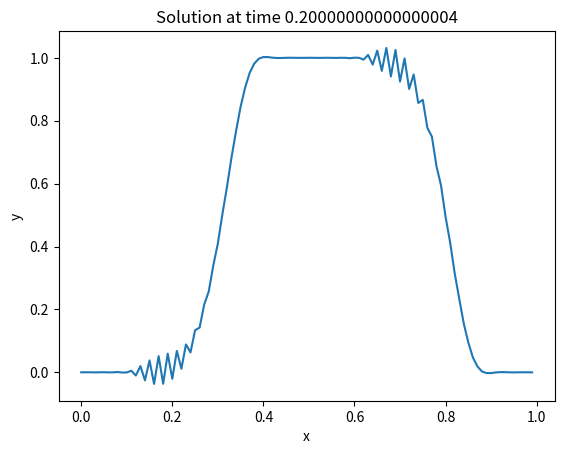
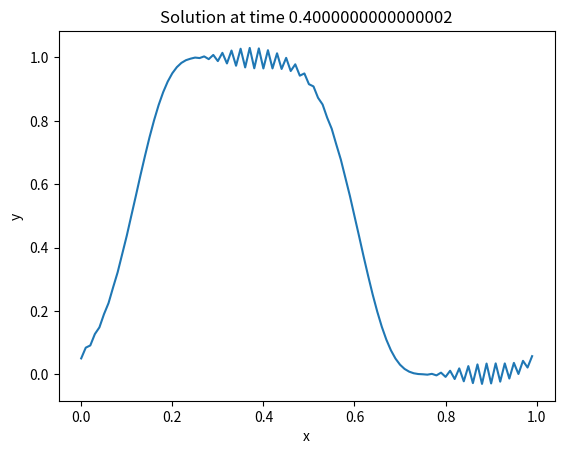
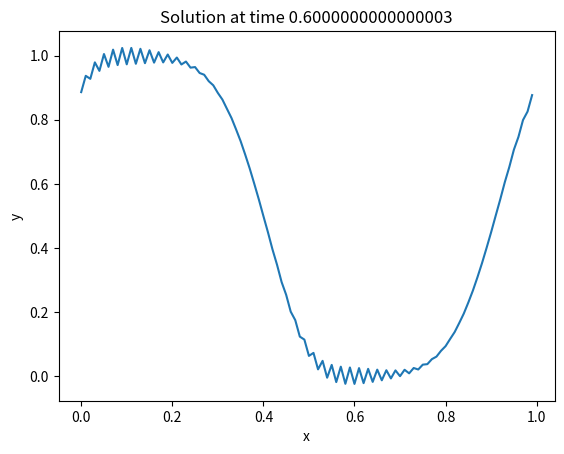
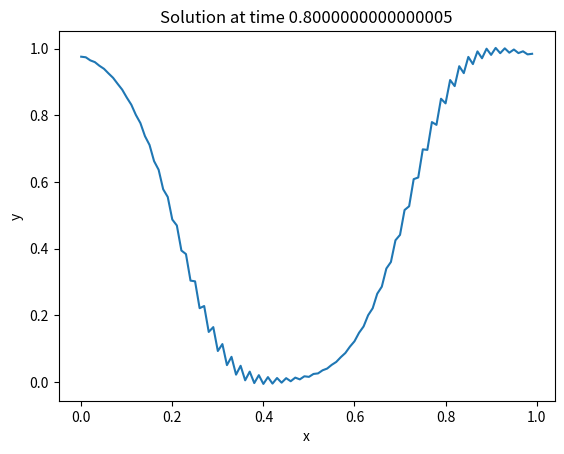
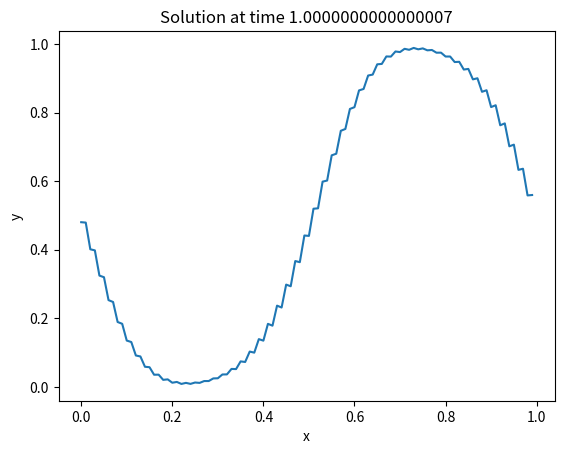

The matplotlib source for these figures, in order:
import numpy as np
import matplotlib.pyplot as pp
from scipy.linalg import circulant

L = 1.0
M = 100
dx = L / M
x = np.arange(0, L, dx)
un = np.zeros_like(x)
un[np.where(x>0.5)] = 1.0
c = 1.0
a = 1.0
dt = dx*c/a
t=0.0
t_max = 1.0
tdump = 0.2
dumpt = 0.0
dcount = 0

def build_matrix(c, M):

    vals = np.zeros(M)
    vals[0] = 1.0
    vals[1] = c/2
    vals[-1] = -c/2
    A = circulant(vals)
    
    return A

A = build_matrix(c, M)
def backward_euler(un):
    un = np.linalg.solve(A, un)
    return un



def dump(t):
    pp.plot(x, un)
    pp.xlabel('x')
    pp.ylabel('y')
    pp.title(f'Solution at time {t}')
    pp.savefig(f'beup_c{c}_dump{dcount}.jpg')
    pp.close()

while t < t_max - dt/2:
    t += dt
    un = backward_euler(un)

    dumpt += dt
    if dumpt > tdump - dt/2:
        dump(t)
        dumpt -= tdump
        dcount += 1
